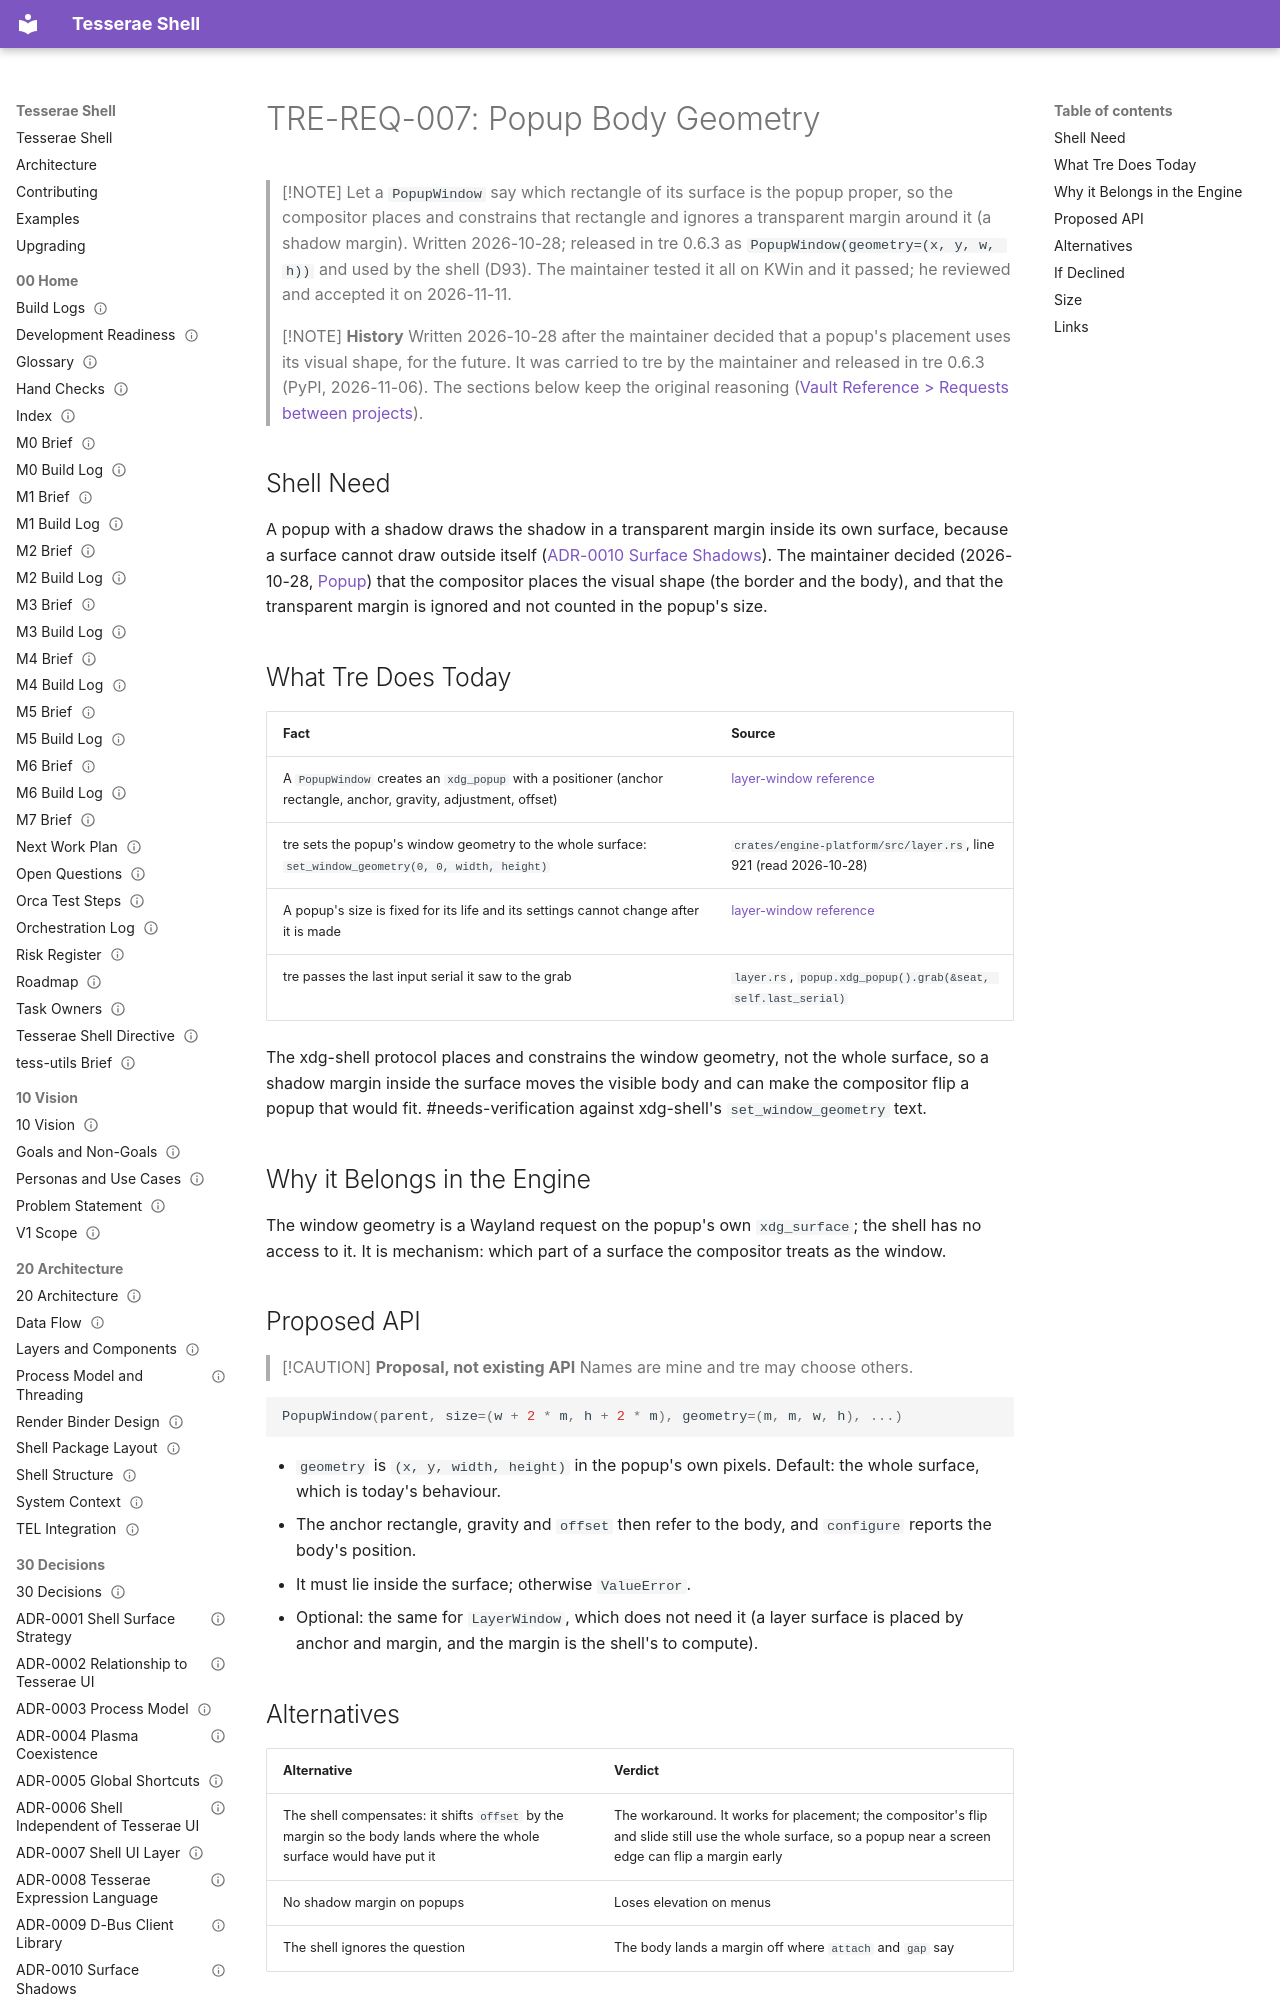

repository: mindderivative/tess-shell · page: design/80 Requests/TRE-REQ-007 Popup Body Geometry/index.html · generator: mkdocs

---
title: TRE-REQ-007 Popup Body Geometry
aliases: [TRE-REQ-007, tre Popup Geometry, Popup Window Geometry]
type: engine-request
status: stable
owner: phil
created: 2026-10-28
updated: 2026-11-11
tags: [engine-request, integration/wayland, needs-verification]
---

# TRE-REQ-007: Popup Body Geometry

> [!NOTE]
> Let a `PopupWindow` say which rectangle of its surface is the popup proper, so the compositor places and constrains that rectangle and ignores a transparent margin around it (a shadow margin). Written 2026-10-28; released in tre 0.6.3 as `PopupWindow(geometry=(x, y, w, h))` and used by the shell (D93). The maintainer tested it all on KWin and it passed; he reviewed and accepted it on 2026-11-11.

> [!NOTE]
> **History**
> Written 2026-10-28 after the maintainer decided that a popup's placement uses its visual shape, for the future. It was carried to tre by the maintainer and released in tre 0.6.3 (PyPI, 2026-11-06). The sections below keep the original reasoning ([Vault Reference > Requests between projects](../00%20Home/Vault%20Reference.md#requests-between-projects)).
